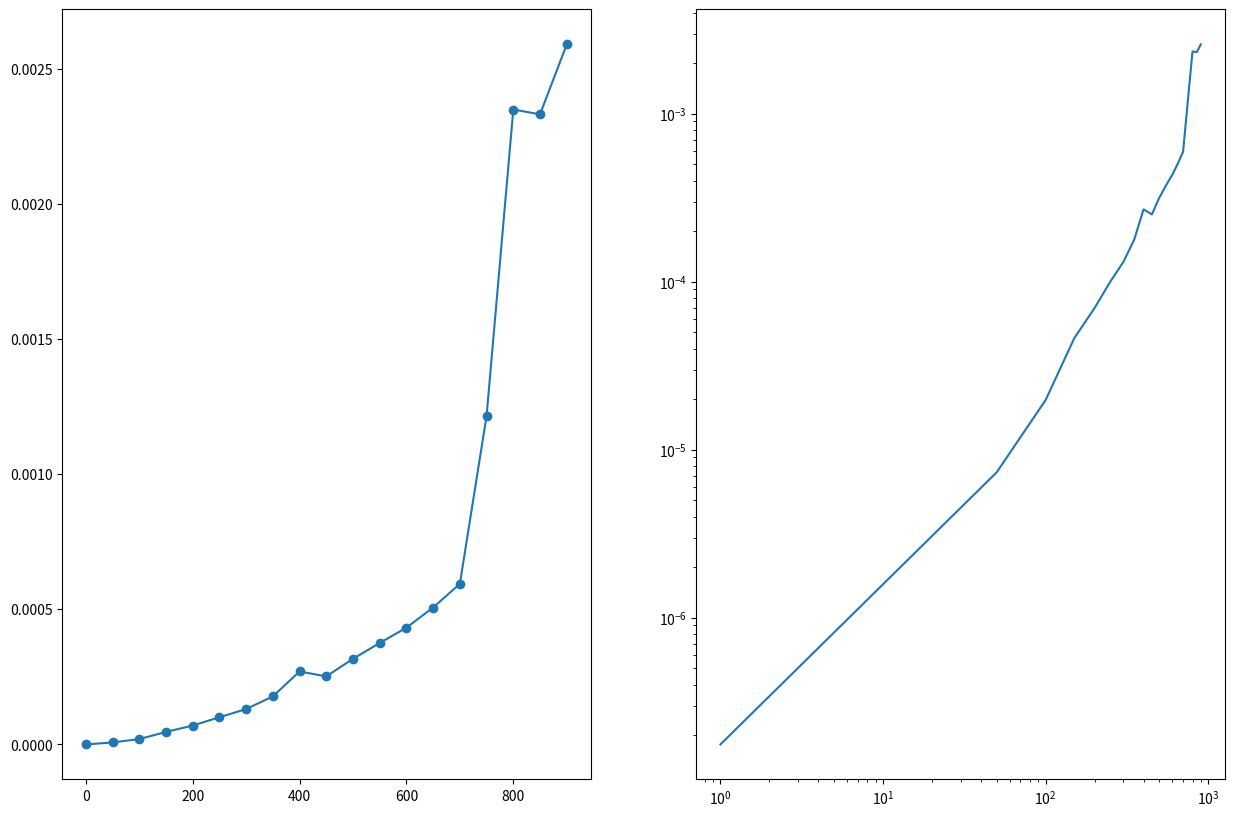

Here is the Python script that generated this plot: (Note: this script raises an exception after producing the figure.)
import numpy as np
import time
import matplotlib.pyplot as plt
from scipy.optimize import curve_fit

def biggest_element(S):
    if len(S)==1:
        return S[0]
    else:
        x = biggest_element(S[1:])
        if x > S[0]: 
            return x
        else:
            return S[0]

n_list = [1,50,100,150,200,250,300,350,400,450,500,550,600,650,700,750,800,850,900]

def create_lists(nr_of_elements):
    test_list = []
    for i in range(len(nr_of_elements)):
        test_list.append(list(np.random.randint(0,10,n_list[i],dtype='int64')))
    return test_list

test_list=create_lists(n_list)

times=[]
for i in range(len(test_list)):
    m_times=[]
    test_list=create_lists(n_list)
    for _ in range(100):
        start = time.time()
        biggest_element(test_list[i])
        end = time.time()
        m_times.append(end-start)
    times.append(sum(m_times)/100)

yt = times




def func(x, a, c):
    return a * x^2 + c

fig, ax = plt.subplots(1,2,figsize=(15,10))
ax[0].plot(n_list,yt,'-o')
ax[1].loglog(n_list,yt)
xd = np.linspace(0,900)
y = func(xd, 2.5, 0.5)
rng = np.random.default_rng()
popt, pcov = curve_fit(func, xd, y)
#plt.plot(n_list, yt, 'b-', label='data')
ax[1].plot(xd, func(xd, *popt))
plt.show()